Labelled photos from "Samples", an image-classification folder in theunknowner/Samples. The possible labels are: blotch, circles, circles disc complete, circles disc incomplete, circles donut complete, circles donut complete 2, circles donut incomplete, excavated, random, strip.

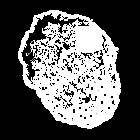
Label: circles disc complete

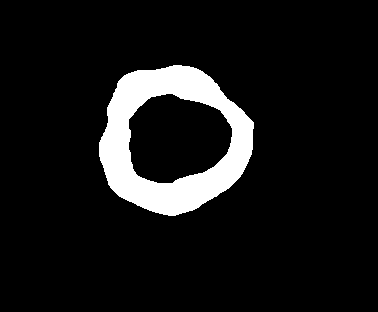
Label: circles donut complete

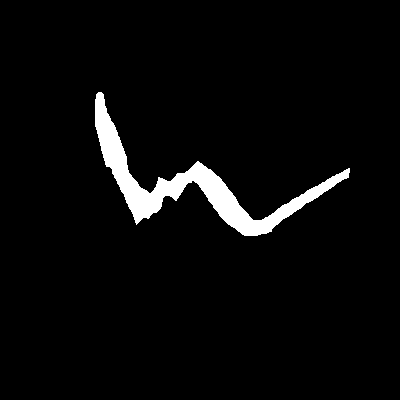
Label: strip

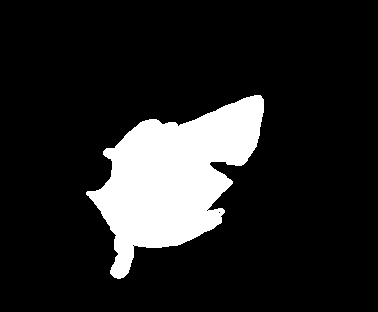
Label: random

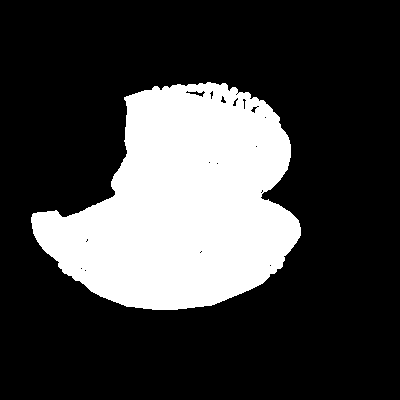
Label: circles disc incomplete

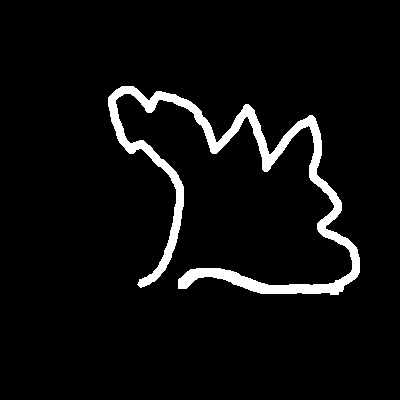
Label: excavated
